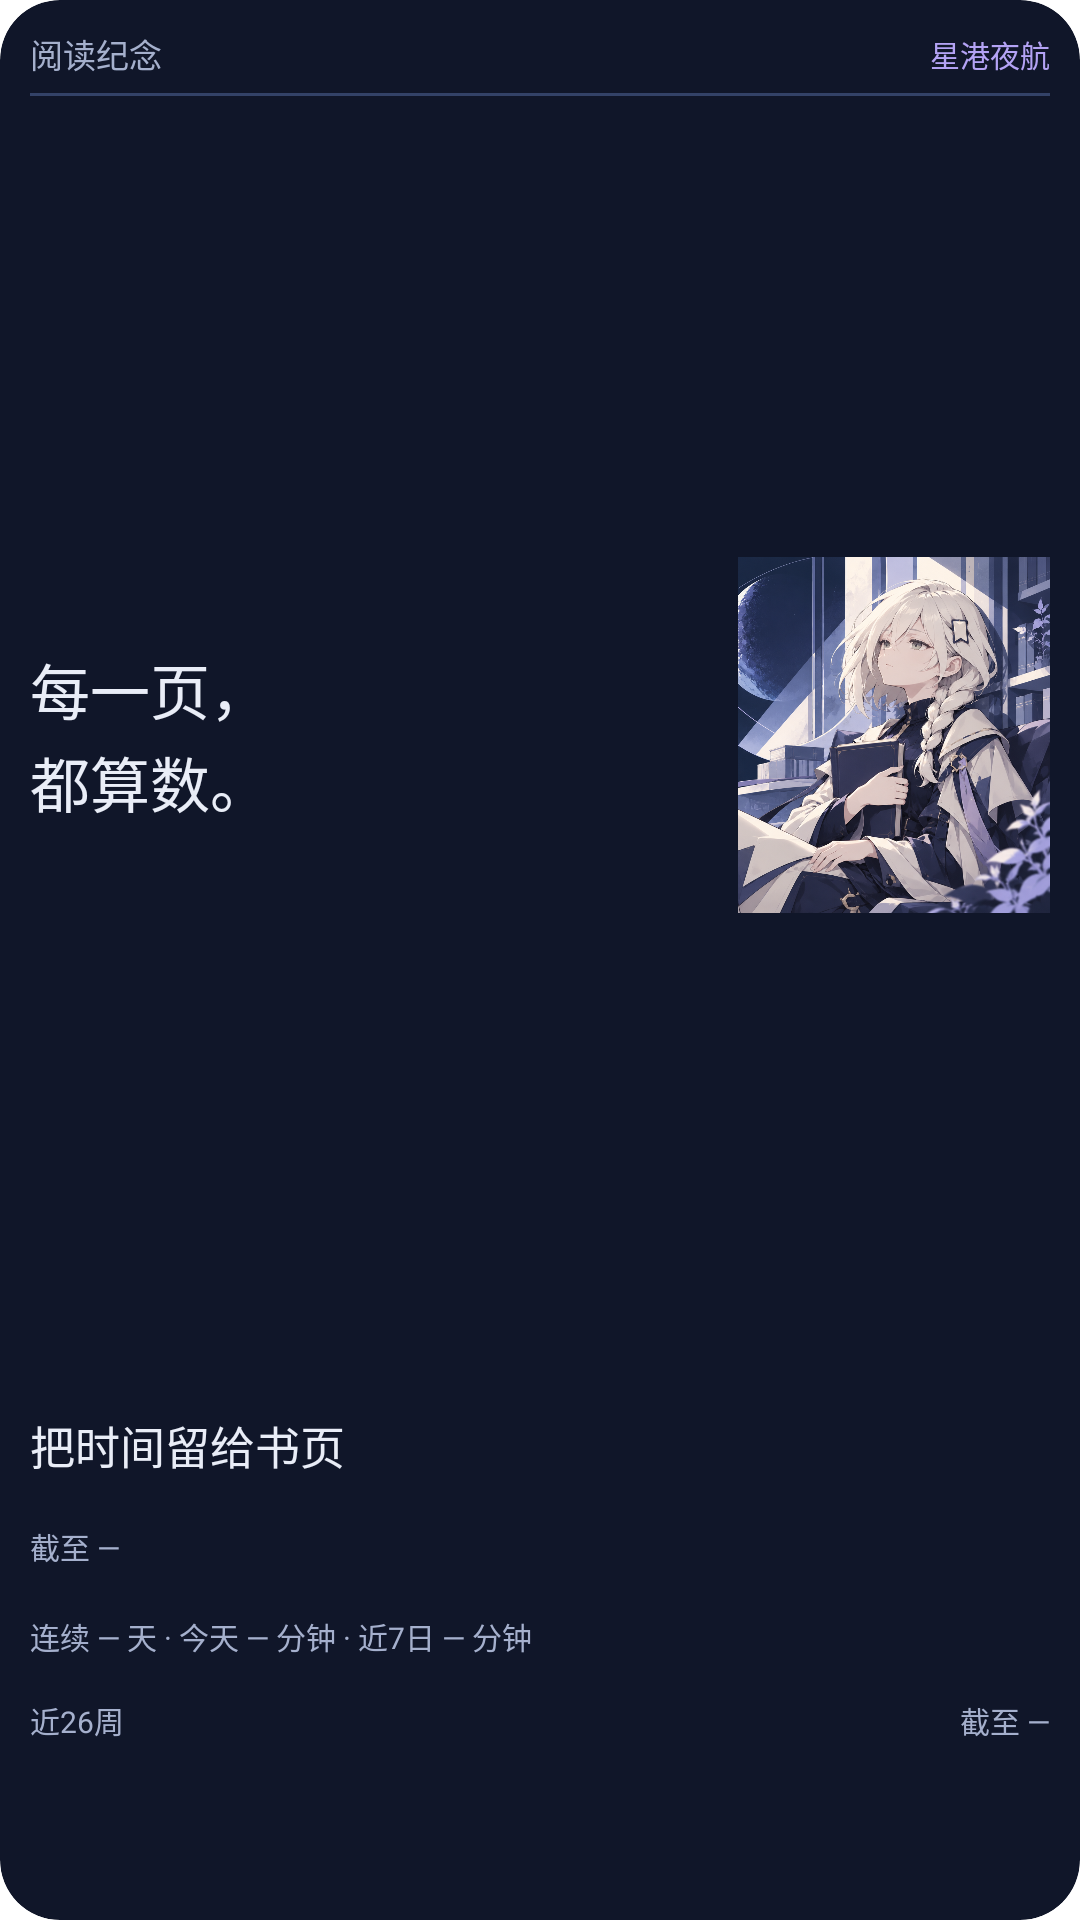

Reconstruct the res/layout file that produces this screen, plus the resources it refers to.
<!-- AndroidManifest.xml: fallback theme Theme.MaterialComponents.DayNight.NoActionBar -->
<!-- res/layout/reading_widget_constellation_large.xml -->
<?xml version="1.0" encoding="utf-8"?>
<FrameLayout android:layout_width="match_parent" android:layout_height="match_parent" android:id="@+id/reading_widget_root" android:background="@drawable/reading_widget_surface_constellation" android:clipToOutline="true" xmlns:android="http://schemas.android.com/apk/res/android">
    <LinearLayout android:layout_width="match_parent" android:layout_height="match_parent" android:orientation="vertical" android:padding="10dp">
        <LinearLayout android:layout_width="match_parent" android:layout_height="16dp" android:orientation="horizontal" android:gravity="center_vertical">
            <TextView android:layout_width="0dp" android:layout_height="wrap_content" android:text="阅读纪念" android:textSize="11sp" android:textColor="#A5B0CD" android:includeFontPadding="false" android:fontFamily="sans-serif" android:maxLines="1" android:ellipsize="end" android:id="@+id/widget_heading" android:layout_weight="1" />
            <TextView android:layout_width="wrap_content" android:layout_height="wrap_content" android:text="星港夜航" android:textSize="10sp" android:textColor="#B4A3F5" android:includeFontPadding="false" android:fontFamily="sans-serif" android:maxLines="1" android:ellipsize="end" />
        </LinearLayout>
        <ImageView android:layout_width="match_parent" android:layout_height="1dp" android:background="#334267" android:importantForAccessibility="no" android:layout_marginTop="5dp" />
        <FrameLayout android:layout_width="match_parent" android:layout_height="0dp" android:layout_weight="1" android:layout_marginTop="3dp">
            <ImageView android:layout_width="104dp" android:layout_height="match_parent" android:src="@drawable/reading_widget_art_constellation_117" android:scaleType="fitCenter" android:importantForAccessibility="no" android:layout_gravity="end" />
            <TextView android:layout_width="160dp" android:layout_height="wrap_content" android:text="每一页，&#10;都算数。" android:textSize="20sp" android:textColor="#E9EDF7" android:includeFontPadding="false" android:fontFamily="sans-serif" android:maxLines="2" android:ellipsize="end" android:id="@+id/widget_value" android:layout_gravity="center_vertical" android:lineSpacingExtra="2dp" android:background="#101629" />
        </FrameLayout>
        <LinearLayout android:layout_width="match_parent" android:layout_height="48dp" android:orientation="horizontal" android:gravity="center_vertical" android:layout_marginTop="3dp">
            <TextView android:layout_width="0dp" android:layout_height="wrap_content" android:text="把时间留给书页" android:textSize="15sp" android:textColor="#E9EDF7" android:includeFontPadding="false" android:fontFamily="sans-serif" android:maxLines="2" android:ellipsize="end" android:id="@+id/widget_detail" android:lineSpacingExtra="2dp" android:layout_weight="1" />
            <FrameLayout android:layout_width="36dp" android:layout_height="48dp" android:id="@+id/widget_cover_container" android:visibility="gone" android:layout_marginStart="12dp">
                <ImageView android:id="@+id/widget_cover" android:layout_width="match_parent" android:layout_height="match_parent" android:scaleType="centerCrop" android:contentDescription="最近读到书尾的书籍封面" />
                <TextView android:layout_width="match_parent" android:layout_height="wrap_content" android:text="" android:textSize="11sp" android:textColor="#18232C" android:includeFontPadding="false" android:fontFamily="sans-serif" android:maxLines="1" android:ellipsize="end" android:id="@+id/widget_bookmark" android:visibility="gone" />
            </FrameLayout>
        </LinearLayout>
        <TextView android:layout_width="match_parent" android:layout_height="30dp" android:text="截至 —" android:textSize="10sp" android:textColor="#A5B0CD" android:includeFontPadding="false" android:fontFamily="sans-serif" android:maxLines="2" android:ellipsize="end" android:id="@+id/widget_caption" android:layout_marginTop="2dp" />
        <TextView android:layout_width="match_parent" android:layout_height="28dp" android:text="连续 — 天 · 今天 — 分钟 · 近7日 — 分钟" android:textSize="10sp" android:textColor="#A5B0CD" android:includeFontPadding="false" android:fontFamily="sans-serif" android:maxLines="2" android:ellipsize="end" android:id="@+id/widget_totals" />
        <LinearLayout android:layout_width="match_parent" android:layout_height="15dp" android:orientation="horizontal" android:gravity="center_vertical">
            <TextView android:layout_width="0dp" android:layout_height="wrap_content" android:text="近26周" android:textSize="10sp" android:textColor="#A5B0CD" android:includeFontPadding="false" android:fontFamily="sans-serif" android:maxLines="1" android:ellipsize="end" android:id="@+id/widget_heatmap_heading" android:layout_weight="1" />
            <TextView android:layout_width="wrap_content" android:layout_height="wrap_content" android:text="截至 —" android:textSize="10sp" android:textColor="#A5B0CD" android:includeFontPadding="false" android:fontFamily="sans-serif" android:maxLines="1" android:ellipsize="end" android:id="@+id/widget_as_of" android:visibility="visible" />
        </LinearLayout>
        <ImageView android:id="@+id/widget_heatmap" android:layout_width="match_parent" android:layout_height="49dp" android:scaleType="fitCenter" android:contentDescription="近26周阅读热力图" />
    </LinearLayout>
</FrameLayout>
<!-- resources referenced by this layout -->
<resources>
  <!-- drawable reading_widget_art_constellation_117: webp bitmap (drawable-nodpi, 827752 bytes) -->
  <!-- drawable reading_widget_surface_constellation (drawable) -->
  <?xml version="1.0" encoding="utf-8"?>
  <shape android:shape="rectangle" xmlns:android="http://schemas.android.com/apk/res/android">
      <solid android:color="#101629" />
      <corners android:radius="20dp" />
  </shape>
</resources>
